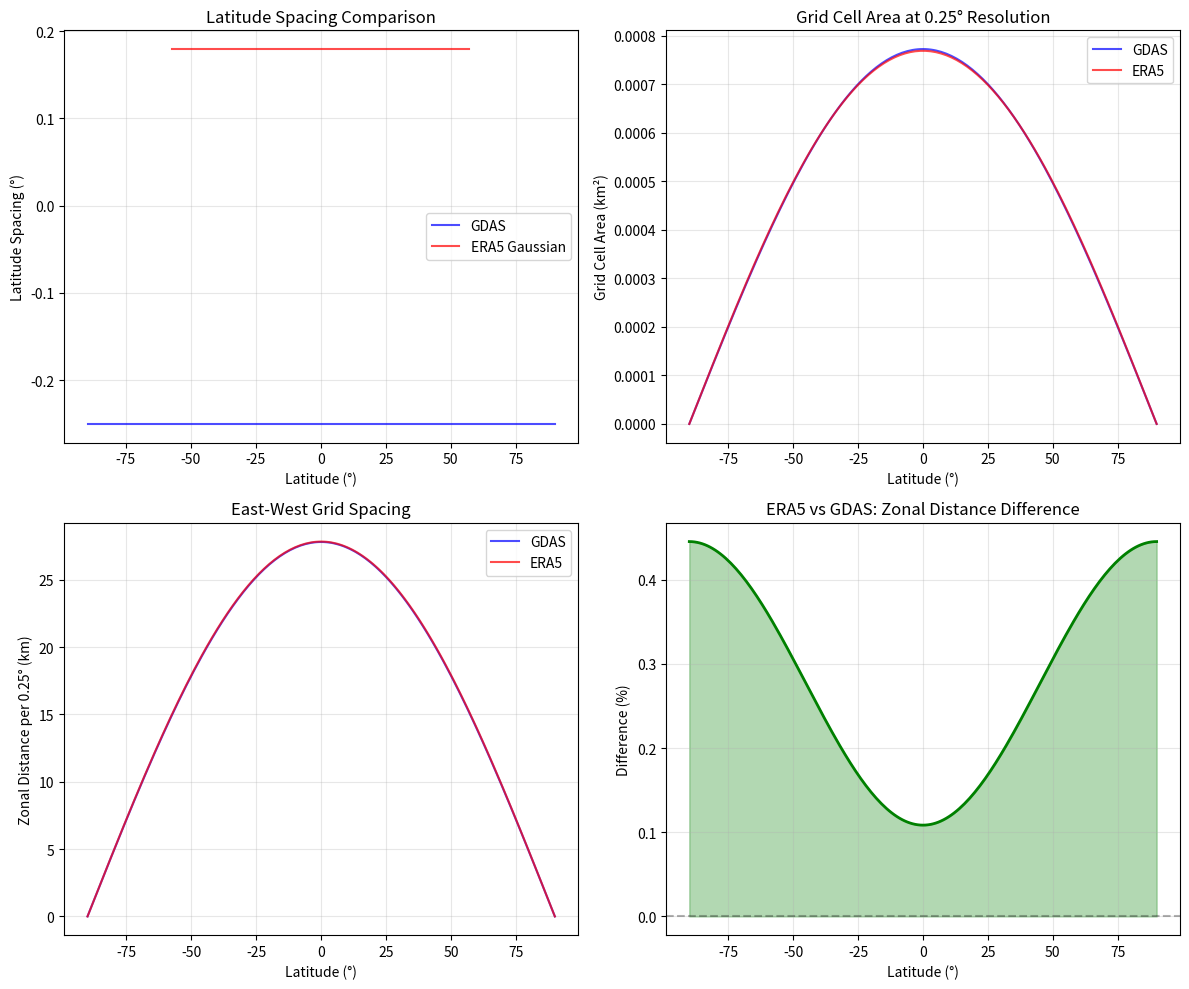

Generate this figure with matplotlib:
import numpy as np
import matplotlib.pyplot as plt

def visualize_grids():
    """Compare GDAS and ERA5 grid geometries"""
    
    # GDAS: Regular spacing
    gdas_lats = np.linspace(90, -90, 721)
    gdas_lons = np.linspace(0, 360, 1440, endpoint=False)
    
    # ERA5 Gaussian latitudes (approximation)
    # Actual Gaussian latitudes from N320 grid
    n_lats = 640
    # Simplified representation
    era5_lats = np.sort(np.sin(np.linspace(-1, 1, n_lats)))
    era5_lats = np.arcsin(era5_lats) * 180/np.pi  # Approximate Gaussian latitudes
    
    fig, axes = plt.subplots(2, 2, figsize=(12, 10))
    
    # Plot 1: Latitude spacing
    axes[0, 0].plot(gdas_lats[:-1], np.diff(gdas_lats), 'b-', label='GDAS', alpha=0.7)
    axes[0, 0].plot(era5_lats[:-1], np.diff(era5_lats), 'r-', label='ERA5 Gaussian', alpha=0.7)
    axes[0, 0].set_xlabel('Latitude (°)')
    axes[0, 0].set_ylabel('Latitude Spacing (°)')
    axes[0, 0].set_title('Latitude Spacing Comparison')
    axes[0, 0].legend()
    axes[0, 0].grid(True, alpha=0.3)
    
    # Plot 2: Grid cell area at equator
    lat_range = np.linspace(-90, 90, 181)
    
    # GDAS area (spherical)
    R_gdas = 6371.229  # km
    gdas_area = (2*np.pi*R_gdas/360 * 0.25) * (2*np.pi*R_gdas*np.cos(np.radians(lat_range))/360 * 0.25)
    
    # ERA5 area (ellipsoidal)
    a_era5 = 6378.137  # km
    b_era5 = 6356.752  # km
    era5_area = []
    for lat in lat_range:
        lat_rad = np.radians(lat)
        # Radius of curvature in prime vertical
        N = a_era5 / np.sqrt(1 - (1 - (b_era5/a_era5)**2) * np.sin(lat_rad)**2)
        # Radius of curvature in meridian
        M = a_era5 * (1 - (1 - (b_era5/a_era5)**2)) / (1 - (1 - (b_era5/a_era5)**2) * np.sin(lat_rad)**2)**1.5
        area = (N * np.cos(lat_rad) * np.radians(0.25)) * (M * np.radians(0.25))
        era5_area.append(area)
    era5_area = np.array(era5_area)
    
    axes[0, 1].plot(lat_range, gdas_area/1e6, 'b-', label='GDAS', alpha=0.7)
    axes[0, 1].plot(lat_range, era5_area/1e6, 'r-', label='ERA5', alpha=0.7)
    axes[0, 1].set_xlabel('Latitude (°)')
    axes[0, 1].set_ylabel('Grid Cell Area (km²)')
    axes[0, 1].set_title('Grid Cell Area at 0.25° Resolution')
    axes[0, 1].legend()
    axes[0, 1].grid(True, alpha=0.3)
    
    # Plot 3: Zonal distance per 0.25°
    gdas_zonal = 2*np.pi*R_gdas*np.cos(np.radians(lat_range))/360 * 0.25
    era5_zonal = []
    for lat in lat_range:
        lat_rad = np.radians(lat)
        N = a_era5 / np.sqrt(1 - (1 - (b_era5/a_era5)**2) * np.sin(lat_rad)**2)
        zonal = N * np.cos(lat_rad) * np.radians(0.25)
        era5_zonal.append(zonal)
    era5_zonal = np.array(era5_zonal)
    
    axes[1, 0].plot(lat_range, gdas_zonal, 'b-', label='GDAS', alpha=0.7)
    axes[1, 0].plot(lat_range, era5_zonal, 'r-', label='ERA5', alpha=0.7)
    axes[1, 0].set_xlabel('Latitude (°)')
    axes[1, 0].set_ylabel('Zonal Distance per 0.25° (km)')
    axes[1, 0].set_title('East-West Grid Spacing')
    axes[1, 0].legend()
    axes[1, 0].grid(True, alpha=0.3)
    
    # Plot 4: Percentage difference
    diff_percent = 100 * (era5_zonal - gdas_zonal) / gdas_zonal
    axes[1, 1].plot(lat_range, diff_percent, 'g-', linewidth=2)
    axes[1, 1].axhline(y=0, color='k', linestyle='--', alpha=0.3)
    axes[1, 1].set_xlabel('Latitude (°)')
    axes[1, 1].set_ylabel('Difference (%)')
    axes[1, 1].set_title('ERA5 vs GDAS: Zonal Distance Difference')
    axes[1, 1].grid(True, alpha=0.3)
    axes[1, 1].fill_between(lat_range, 0, diff_percent, alpha=0.3, color='green')
    
    plt.tight_layout()
    plt.show()

visualize_grids()  # Uncomment to run
